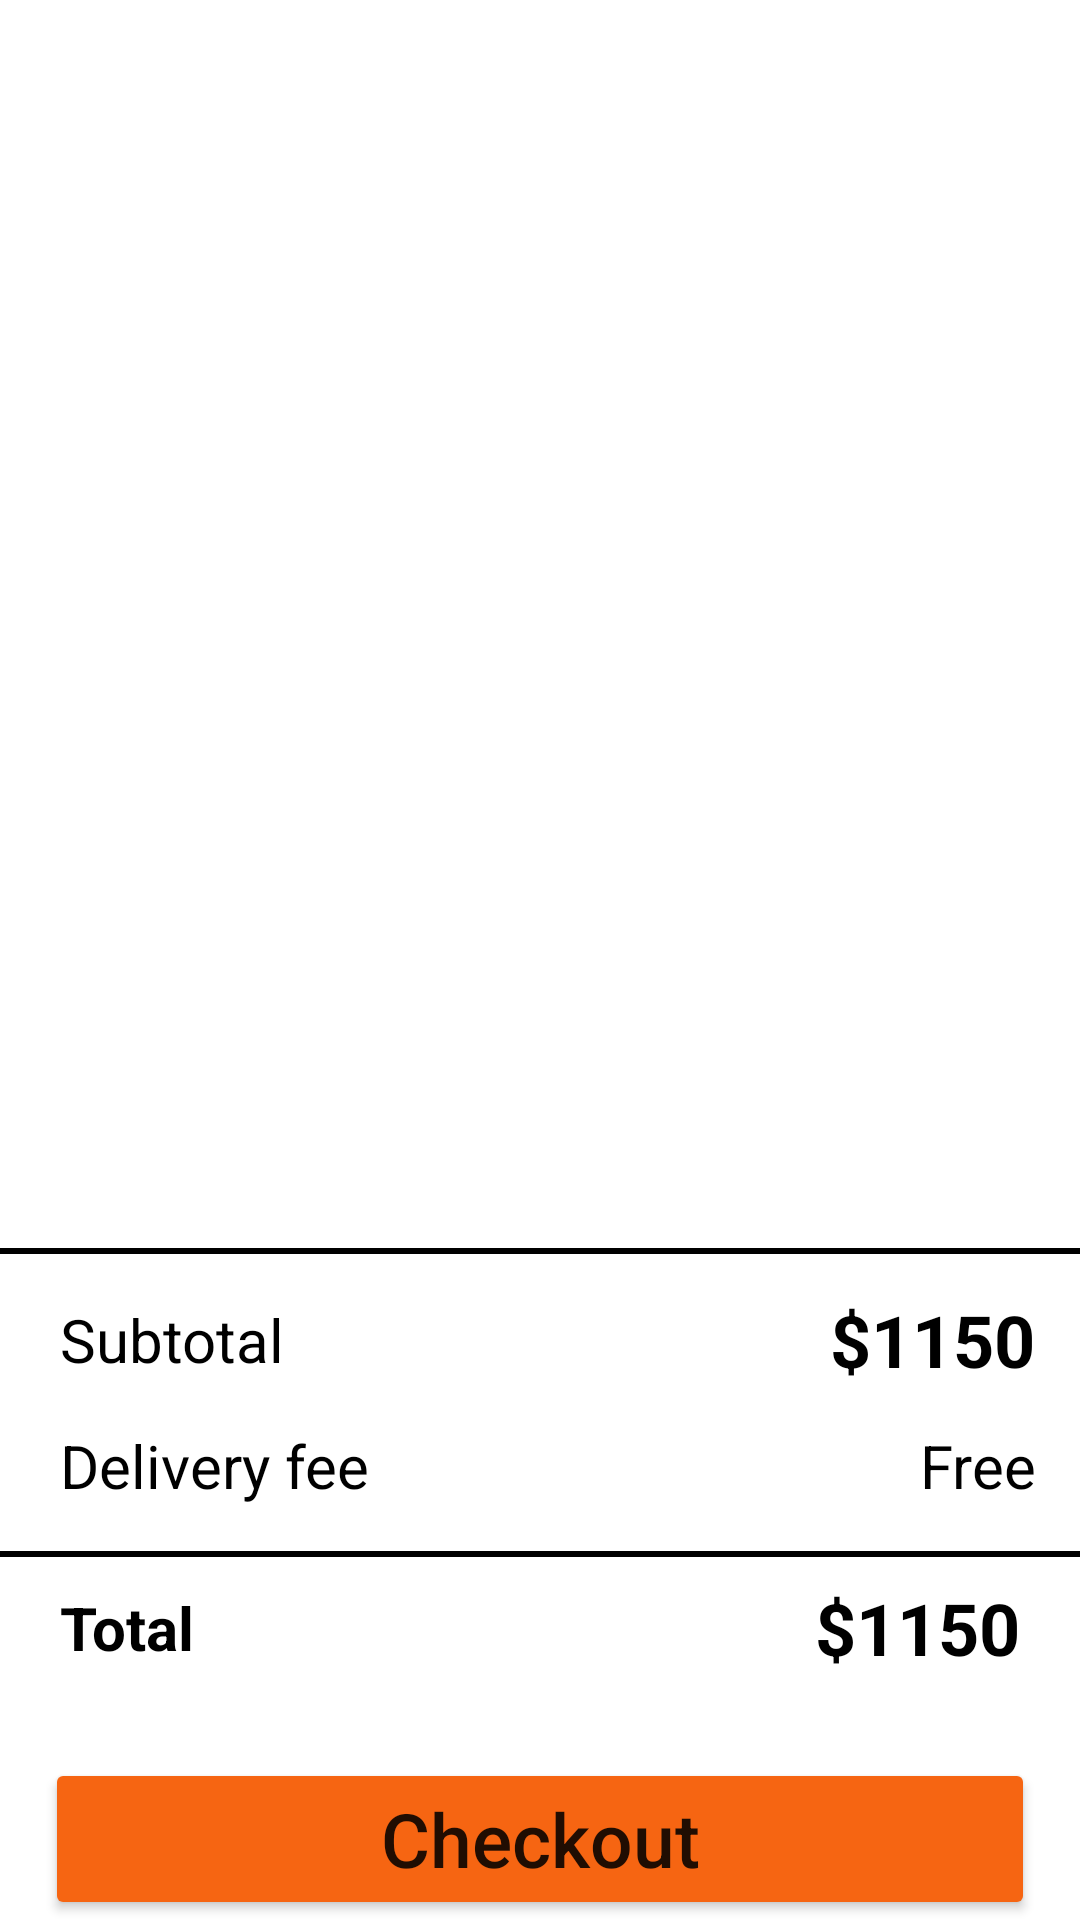

The Android layout XML behind this screen, and the referenced resources:
<!-- AndroidManifest.xml: application theme Theme.TestFinalTest_Chair_RecycleLayout -->
<!-- res/layout/activity__cart.xml -->
<?xml version="1.0" encoding="utf-8"?>
<androidx.constraintlayout.widget.ConstraintLayout xmlns:android="http://schemas.android.com/apk/res/android"
    xmlns:app="http://schemas.android.com/apk/res-auto"
    xmlns:tools="http://schemas.android.com/tools"
    android:layout_width="match_parent"
    android:layout_height="match_parent"
    tools:context=".Activity_Cart">

    <Button
        android:id="@+id/btnCheck"
        android:layout_width="0dp"
        android:layout_height="54dp"
        android:layout_marginStart="15dp"
        android:layout_marginLeft="15dp"
        android:layout_marginEnd="15dp"
        android:layout_marginRight="15dp"
        android:text="Checkout"
        android:textAllCaps="false"
        android:textSize="25sp"
        app:backgroundTint="#F66512"
        app:layout_constraintBottom_toBottomOf="parent"
        app:layout_constraintEnd_toEndOf="parent"
        app:layout_constraintStart_toStartOf="parent" />

    <androidx.constraintlayout.widget.Guideline
        android:id="@+id/guideline4"
        android:layout_width="wrap_content"
        android:layout_height="wrap_content"
        android:orientation="horizontal"
        app:layout_constraintGuide_begin="20dp"
        app:layout_constraintGuide_percent="0.65"/>

    <View
        android:id="@+id/view3"
        android:layout_width="0dp"
        android:layout_height="2dp"
        android:background="#000000"
        app:layout_constraintEnd_toEndOf="parent"
        app:layout_constraintStart_toStartOf="parent"
        app:layout_constraintTop_toTopOf="@+id/guideline4" />

    <View
        android:id="@+id/view4"
        android:layout_width="0dp"
        android:layout_height="2dp"
        android:layout_marginTop="15dp"
        android:background="#000000"
        app:layout_constraintEnd_toEndOf="parent"
        app:layout_constraintStart_toStartOf="parent"
        app:layout_constraintTop_toBottomOf="@+id/textView5" />

    <TextView
        android:id="@+id/textView3"
        android:layout_width="wrap_content"
        android:layout_height="wrap_content"
        android:layout_marginTop="15dp"
        android:text="Delivery fee"
        android:textColor="#000000"
        android:textSize="20sp"
        app:layout_constraintStart_toStartOf="@+id/textView4"
        app:layout_constraintTop_toBottomOf="@+id/textView4" />

    <TextView
        android:id="@+id/textView5"
        android:layout_width="0dp"
        android:layout_height="wrap_content"
        android:layout_marginStart="10dp"
        android:layout_marginLeft="10dp"
        android:layout_marginEnd="15dp"
        android:layout_marginRight="15dp"
        android:gravity="right"
        android:text="Free"
        android:textColor="#000000"
        android:textSize="20sp"
        app:layout_constraintBottom_toBottomOf="@+id/textView3"
        app:layout_constraintEnd_toEndOf="parent"
        app:layout_constraintStart_toEndOf="@+id/textView3"
        app:layout_constraintTop_toTopOf="@+id/textView3" />

    <TextView
        android:id="@+id/tvSub"
        android:layout_width="0dp"
        android:layout_height="wrap_content"
        android:layout_marginStart="10dp"
        android:layout_marginLeft="10dp"
        android:layout_marginEnd="15dp"
        android:layout_marginRight="15dp"
        android:gravity="right"
        android:text="$1150"
        android:textColor="#000000"
        android:textSize="24sp"
        android:textStyle="bold"
        app:layout_constraintBottom_toBottomOf="@+id/textView4"
        app:layout_constraintEnd_toEndOf="parent"
        app:layout_constraintStart_toEndOf="@+id/textView4"
        app:layout_constraintTop_toTopOf="@+id/textView4" />

    <TextView
        android:id="@+id/tvTt"
        android:layout_width="0dp"
        android:layout_height="wrap_content"
        android:layout_marginEnd="20dp"
        android:layout_marginRight="20dp"
        android:gravity="right"
        android:text="$1150"
        android:textColor="#000000"
        android:textSize="24sp"
        android:textStyle="bold"
        app:layout_constraintBottom_toBottomOf="@+id/textView8"
        app:layout_constraintEnd_toEndOf="parent"
        app:layout_constraintStart_toEndOf="@+id/textView8"
        app:layout_constraintTop_toTopOf="@+id/textView8" />

    <TextView
        android:id="@+id/textView4"
        android:layout_width="wrap_content"
        android:layout_height="wrap_content"
        android:layout_marginStart="20dp"
        android:layout_marginLeft="20dp"
        android:layout_marginTop="15dp"
        android:text="Subtotal"
        android:textColor="#000000"
        android:textSize="20sp"
        app:layout_constraintStart_toStartOf="parent"
        app:layout_constraintTop_toBottomOf="@+id/view3" />

    <TextView
        android:id="@+id/textView8"
        android:layout_width="wrap_content"
        android:layout_height="wrap_content"
        android:layout_marginStart="20dp"
        android:layout_marginLeft="20dp"
        android:layout_marginTop="10dp"
        android:text="Total"
        android:textColor="#000000"
        android:textSize="20sp"
        android:textStyle="bold"
        app:layout_constraintStart_toStartOf="parent"
        app:layout_constraintTop_toBottomOf="@+id/view4" />

    <androidx.recyclerview.widget.RecyclerView
        android:id="@+id/recCart"
        android:layout_width="0dp"
        android:layout_height="0dp"
        app:layout_constraintBottom_toTopOf="@+id/view3"
        app:layout_constraintEnd_toEndOf="parent"
        app:layout_constraintHorizontal_bias="0.0"
        app:layout_constraintStart_toStartOf="parent"
        app:layout_constraintTop_toTopOf="parent"
        app:layout_constraintVertical_bias="0.0" />
</androidx.constraintlayout.widget.ConstraintLayout>
<!-- resources referenced by this layout -->
<resources>
  <style name="Theme.TestFinalTest_Chair_RecycleLayout" parent="Theme.MaterialComponents.DayNight.DarkActionBar">
          
          <item name="colorPrimary">@color/purple_500</item>
          <item name="colorPrimaryVariant">@color/purple_700</item>
          <item name="colorOnPrimary">@color/white</item>
          
          <item name="colorSecondary">@color/teal_200</item>
          <item name="colorSecondaryVariant">@color/teal_700</item>
          <item name="colorOnSecondary">@color/black</item>
          
          <item name="android:statusBarColor" tools:targetApi="l">?attr/colorPrimaryVariant</item>
          
      </style>
  <!-- not gathered from this repository: default colours our renderer supplied (Android Studio template values) -->
  <color name="purple_500">#FF6200EE</color>
  <color name="purple_700">#FF3700B3</color>
  <color name="teal_200">#FF03DAC5</color>
  <color name="teal_700">#FF018786</color>
  <color name="black">#FF000000</color>
  <color name="white">#FFFFFFFF</color>
</resources>
